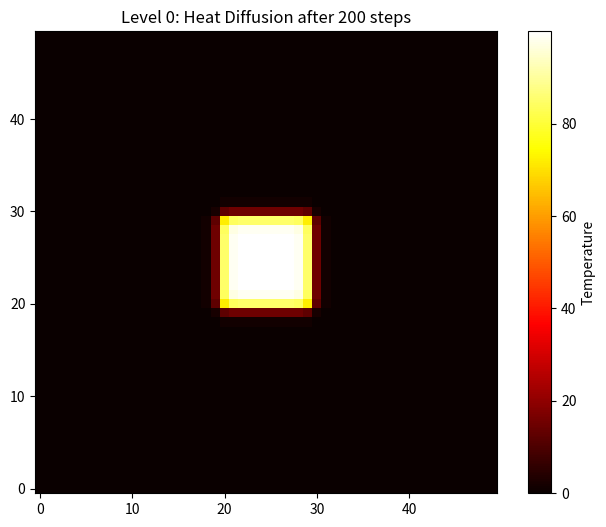
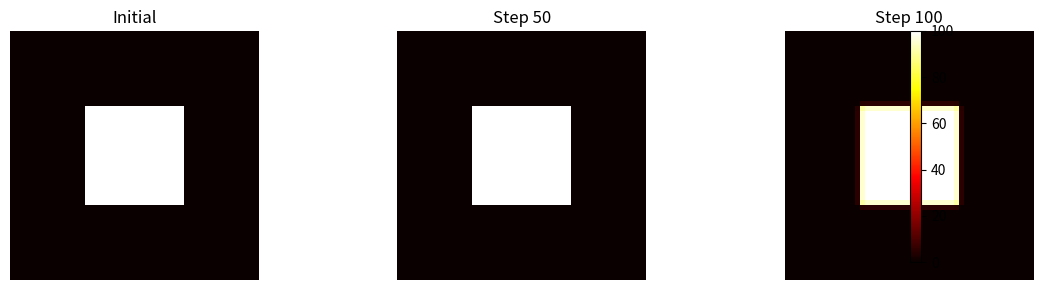
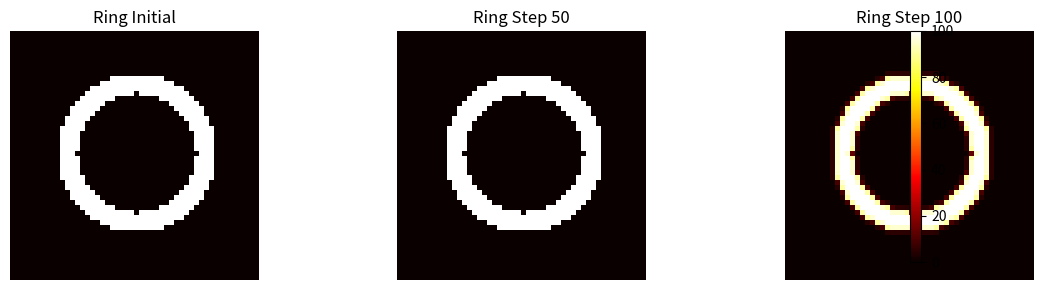
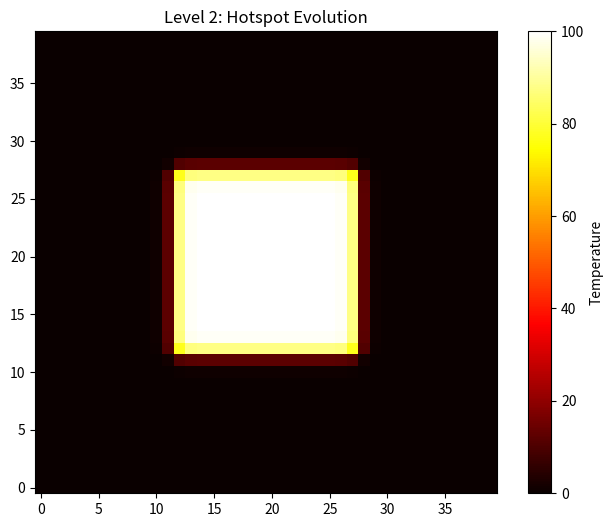
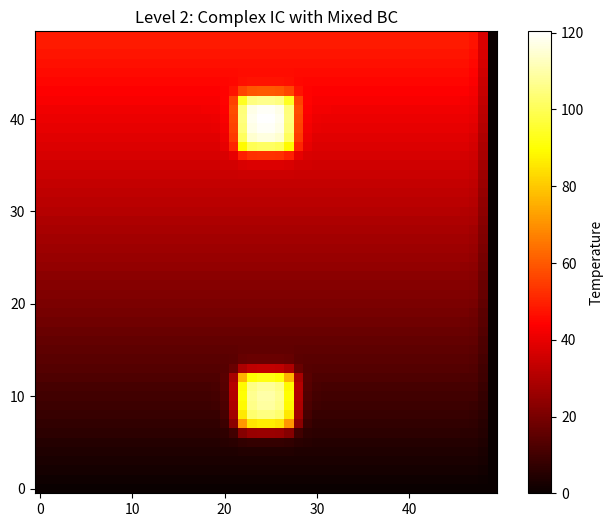
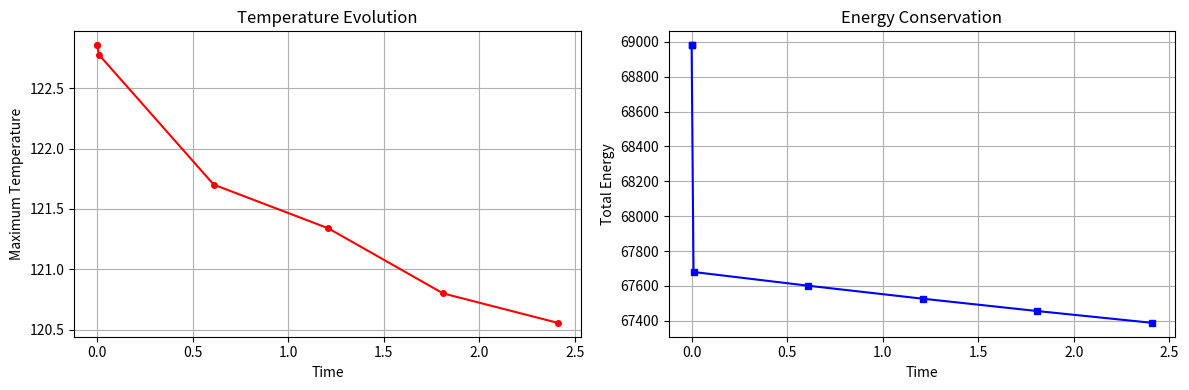
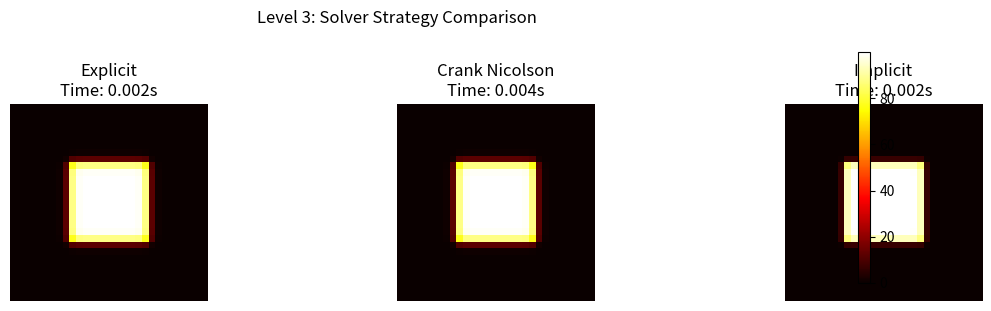
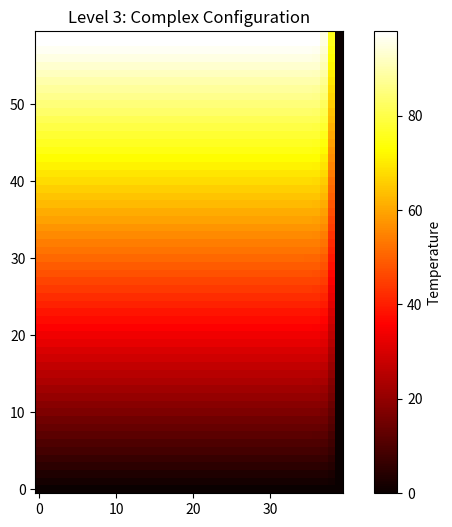

Recreate these plots in Python, in order.
import numpy as np
import matplotlib.pyplot as plt
from abc import ABC, abstractmethod
from typing import Protocol, Dict, Any, Callable
import time

# Set up plotting parameters
plt.rcParams['figure.figsize'] = (12, 4)
plt.rcParams['font.size'] = 10

# Level 0: Direct hardcoded implementation
# Grid parameters (hardcoded)
nx, ny = 50, 50
dx = 1.0
alpha = 0.1  # Thermal diffusivity
dt = 0.01    # Time step
steps = 200  # Number of time steps

# Initialize temperature field
T = np.zeros((nx, ny))
# Hot spot in center
T[20:30, 20:30] = 100.0

# Manual simulation with explicit loops
for step in range(steps):
    T_new = T.copy()
    
    # Manual finite difference calculation
    for i in range(1, nx-1):
        for j in range(1, ny-1):
            # 2D heat equation: explicit finite difference
            laplacian = (T[i+1,j] + T[i-1,j] + T[i,j+1] + T[i,j-1] - 4*T[i,j]) / (dx*dx)
            T_new[i,j] = T[i,j] + alpha * dt * laplacian
    
    # Hardcoded boundary conditions (zero temperature)
    T_new[0, :] = 0
    T_new[-1, :] = 0  
    T_new[:, 0] = 0
    T_new[:, -1] = 0
    
    T = T_new

# Direct plotting
plt.figure(figsize=(8, 6))
plt.imshow(T, cmap='hot', origin='lower')
plt.colorbar(label='Temperature')
plt.title('Level 0: Heat Diffusion after 200 steps')
plt.show()

print(f"Max temperature: {T.max():.2f}")
print(f"Total heat: {T.sum():.2f}")

# Level 1: Functional approach with clear separation of concerns

def heat_diffusion_step(T, alpha, dt, dx):
    """Perform one explicit finite difference step for 2D heat equation."""
    nx, ny = T.shape
    T_new = T.copy()
    
    # Vectorized finite difference (more efficient than nested loops)
    laplacian = np.zeros_like(T)
    laplacian[1:-1, 1:-1] = (T[2:, 1:-1] + T[:-2, 1:-1] + 
                            T[1:-1, 2:] + T[1:-1, :-2] - 4*T[1:-1, 1:-1]) / (dx*dx)
    
    T_new[1:-1, 1:-1] = T[1:-1, 1:-1] + alpha * dt * laplacian[1:-1, 1:-1]
    return T_new

def apply_boundary_conditions(T, bc_type='dirichlet', bc_value=0.0):
    """Apply boundary conditions to temperature field."""
    if bc_type == 'dirichlet':
        T[0, :] = bc_value
        T[-1, :] = bc_value
        T[:, 0] = bc_value
        T[:, -1] = bc_value
    elif bc_type == 'neumann':
        # Zero flux (insulated boundaries)
        T[0, :] = T[1, :]
        T[-1, :] = T[-2, :]
        T[:, 0] = T[:, 1]
        T[:, -1] = T[:, -2]
    return T

def create_initial_condition(nx, ny, condition_type='hotspot'):
    """Create different types of initial temperature distributions."""
    T = np.zeros((nx, ny))
    
    if condition_type == 'hotspot':
        # Central hot region
        cx, cy = nx//2, ny//2
        size = min(nx, ny) // 5
        T[cx-size:cx+size, cy-size:cy+size] = 100.0
        
    elif condition_type == 'gradient':
        # Linear temperature gradient
        T = np.linspace(0, 100, nx).reshape(-1, 1) * np.ones((1, ny))
        
    elif condition_type == 'ring':
        # Ring-shaped hot region
        cx, cy = nx//2, ny//2
        y, x = np.ogrid[:nx, :ny]
        r = np.sqrt((x - cx)**2 + (y - cy)**2)
        T[(r > nx//4) & (r < nx//3)] = 100.0
        
    return T

def run_diffusion_simulation(nx, ny, alpha, dt, dx, steps, 
                           initial_type='hotspot', bc_type='dirichlet'):
    """Run complete heat diffusion simulation with specified parameters."""
    # Initialize
    T = create_initial_condition(nx, ny, initial_type)
    history = [T.copy()]  # Store evolution
    
    # Time evolution
    for step in range(steps):
        T = heat_diffusion_step(T, alpha, dt, dx)
        T = apply_boundary_conditions(T, bc_type)
        
        # Store snapshots for analysis
        if step % (steps // 4) == 0:  # Store 4 snapshots
            history.append(T.copy())
    
    return T, history

def plot_evolution(history, titles=None):
    """Plot temperature evolution over time."""
    n_plots = len(history)
    fig, axes = plt.subplots(1, n_plots, figsize=(4*n_plots, 3))
    if n_plots == 1:
        axes = [axes]
        
    vmax = max(T.max() for T in history)  # Consistent color scale
    
    for i, T in enumerate(history):
        im = axes[i].imshow(T, cmap='hot', origin='lower', vmin=0, vmax=vmax)
        axes[i].set_title(titles[i] if titles else f'Step {i}')
        axes[i].axis('off')
    
    plt.colorbar(im, ax=axes, fraction=0.02, pad=0.04)
    plt.tight_layout()
    plt.show()

# Level 1: Now we can easily run different scenarios

# Scenario 1: Hotspot with Dirichlet boundaries
T1, hist1 = run_diffusion_simulation(50, 50, 0.1, 0.01, 1.0, 200, 
                                    'hotspot', 'dirichlet')
plot_evolution(hist1[:3], ['Initial', 'Step 50', 'Step 100'])

# Scenario 2: Ring with insulated boundaries  
T2, hist2 = run_diffusion_simulation(50, 50, 0.1, 0.01, 1.0, 200,
                                    'ring', 'neumann')
plot_evolution(hist2[:3], ['Ring Initial', 'Ring Step 50', 'Ring Step 100'])

# Easy parameter study
alphas = [0.05, 0.1, 0.2]
final_temps = []

for alpha in alphas:
    T_final, _ = run_diffusion_simulation(30, 30, alpha, 0.01, 1.0, 100, 'hotspot')
    final_temps.append(T_final.max())
    
print("Parameter study results:")
for alpha, max_temp in zip(alphas, final_temps):
    print(f"α = {alpha:.2f}: Max temperature = {max_temp:.2f}")

# Level 2: Object-oriented approach with state management

class HeatGrid:
    """Represents the computational grid and temperature field."""
    
    def __init__(self, nx, ny, dx=1.0):
        self.nx, self.ny = nx, ny
        self.dx = dx
        self.T = np.zeros((nx, ny))
        self.history = []
        self.time = 0.0
        
    def set_initial_hotspot(self, center=None, size=None, temperature=100.0):
        """Set initial hotspot condition."""
        cx = center[0] if center else self.nx // 2
        cy = center[1] if center else self.ny // 2
        sz = size if size else min(self.nx, self.ny) // 5
        
        self.T[max(0, cx-sz):min(self.nx, cx+sz), 
               max(0, cy-sz):min(self.ny, cy+sz)] = temperature
        return self  # Method chaining
        
    def set_initial_gradient(self, direction='x', temp_range=(0, 100)):
        """Set linear temperature gradient."""
        if direction == 'x':
            temps = np.linspace(temp_range[0], temp_range[1], self.nx)
            self.T = temps.reshape(-1, 1) * np.ones((1, self.ny))
        else:
            temps = np.linspace(temp_range[0], temp_range[1], self.ny)
            self.T = np.ones((self.nx, 1)) * temps.reshape(1, -1)
        return self
    
    def add_heat_source(self, location, size, power):
        """Add localized heat source."""
        x, y = location
        self.T[max(0, x-size):min(self.nx, x+size),
               max(0, y-size):min(self.ny, y+size)] += power
        return self
        
    def save_snapshot(self):
        """Store current state in history."""
        self.history.append({
            'time': self.time,
            'temperature': self.T.copy(),
            'max_temp': self.T.max(),
            'total_energy': self.T.sum()
        })
        return self
    
    def plot_current(self, title=None):
        """Plot current temperature distribution."""
        plt.figure(figsize=(8, 6))
        plt.imshow(self.T, cmap='hot', origin='lower')
        plt.colorbar(label='Temperature')
        plt.title(title or f'Temperature at t={self.time:.2f}')
        plt.show()
        return self

class BoundaryCondition(ABC):
    """Abstract base class for boundary conditions."""
    
    @abstractmethod
    def apply(self, T):
        """Apply boundary condition to temperature field."""
        pass

class DirichletBC(BoundaryCondition):
    """Fixed temperature boundary condition."""
    
    def __init__(self, value=0.0):
        self.value = value
        
    def apply(self, T):
        T[0, :] = self.value
        T[-1, :] = self.value
        T[:, 0] = self.value
        T[:, -1] = self.value

class NeumannBC(BoundaryCondition):
    """Zero flux (insulated) boundary condition."""
    
    def apply(self, T):
        T[0, :] = T[1, :]
        T[-1, :] = T[-2, :]
        T[:, 0] = T[:, 1]
        T[:, -1] = T[:, -2]

class MixedBC(BoundaryCondition):
    """Mixed boundary conditions on different edges."""
    
    def __init__(self, top='neumann', bottom='dirichlet', left='neumann', right='dirichlet'):
        self.conditions = {'top': top, 'bottom': bottom, 'left': left, 'right': right}
    
    def apply(self, T):
        # Top boundary
        if self.conditions['top'] == 'dirichlet':
            T[-1, :] = 0
        else:
            T[-1, :] = T[-2, :]
            
        # Bottom boundary  
        if self.conditions['bottom'] == 'dirichlet':
            T[0, :] = 0
        else:
            T[0, :] = T[1, :]
            
        # Left boundary
        if self.conditions['left'] == 'dirichlet':
            T[:, 0] = 0
        else:
            T[:, 0] = T[:, 1]
            
        # Right boundary
        if self.conditions['right'] == 'dirichlet':
            T[:, -1] = 0
        else:
            T[:, -1] = T[:, -2]

class DiffusionSolver:
    """Heat diffusion solver with configurable parameters and methods."""
    
    def __init__(self, grid: HeatGrid, alpha=0.1, dt=0.01):
        self.grid = grid
        self.alpha = alpha
        self.dt = dt
        self.boundary_condition = DirichletBC()  # Default BC
        
    def set_boundary_condition(self, bc: BoundaryCondition):
        """Set boundary condition object."""
        self.boundary_condition = bc
        return self
    
    def step(self):
        """Perform one time step using explicit finite difference."""
        T = self.grid.T
        dx = self.grid.dx
        
        # Compute Laplacian using vectorized operations
        T_new = T.copy()
        laplacian = np.zeros_like(T)
        
        # Interior points
        laplacian[1:-1, 1:-1] = (T[2:, 1:-1] + T[:-2, 1:-1] + 
                                T[1:-1, 2:] + T[1:-1, :-2] - 4*T[1:-1, 1:-1]) / (dx*dx)
        
        # Update interior
        T_new[1:-1, 1:-1] = T[1:-1, 1:-1] + self.alpha * self.dt * laplacian[1:-1, 1:-1]
        
        # Apply boundary conditions
        self.boundary_condition.apply(T_new)
        
        self.grid.T = T_new
        self.grid.time += self.dt
        return self
    
    def solve(self, n_steps, save_every=None):
        """Solve for n_steps with optional history saving."""
        save_interval = save_every if save_every else n_steps // 10
        
        self.grid.save_snapshot()  # Initial condition
        
        for step in range(n_steps):
            self.step()
            
            if step % save_interval == 0:
                self.grid.save_snapshot()
                
        return self
    
    def get_stability_limit(self):
        """Calculate CFL stability limit for explicit scheme."""
        return self.grid.dx**2 / (4 * self.alpha)
    
    def check_stability(self):
        """Check if current dt satisfies stability criterion."""
        dt_max = self.get_stability_limit()
        is_stable = self.dt <= dt_max
        return is_stable, dt_max

# Level 2: Elegant object-oriented workflow with method chaining

# Example 1: Simple hotspot simulation
grid1 = HeatGrid(40, 40).set_initial_hotspot().save_snapshot()
solver1 = DiffusionSolver(grid1, alpha=0.15, dt=0.005)

# Check stability
stable, dt_max = solver1.check_stability()
print(f"Stability check: {'STABLE' if stable else 'UNSTABLE'} (dt_max = {dt_max:.4f})")

# Solve with method chaining
solver1.solve(200, save_every=40).grid.plot_current("Level 2: Hotspot Evolution")

# Example 2: Complex initial condition with mixed boundaries
grid2 = (HeatGrid(50, 50)
         .set_initial_gradient('x', (0, 50))
         .add_heat_source((10, 25), 3, 100)
         .add_heat_source((40, 25), 3, 80)
         .save_snapshot())

mixed_bc = MixedBC(top='neumann', bottom='dirichlet', left='neumann', right='dirichlet')
solver2 = (DiffusionSolver(grid2, alpha=0.1, dt=0.01)
           .set_boundary_condition(mixed_bc)
           .solve(300, save_every=60))

grid2.plot_current("Level 2: Complex IC with Mixed BC")

# Analyze evolution
times = [snap['time'] for snap in grid2.history]
max_temps = [snap['max_temp'] for snap in grid2.history]
energies = [snap['total_energy'] for snap in grid2.history]

fig, (ax1, ax2) = plt.subplots(1, 2, figsize=(12, 4))
ax1.plot(times, max_temps, 'r-o', markersize=4)
ax1.set_xlabel('Time')
ax1.set_ylabel('Maximum Temperature')
ax1.set_title('Temperature Evolution')
ax1.grid(True)

ax2.plot(times, energies, 'b-s', markersize=4)
ax2.set_xlabel('Time')
ax2.set_ylabel('Total Energy')
ax2.set_title('Energy Conservation')
ax2.grid(True)

plt.tight_layout()
plt.show()

print(f"Energy conservation: {(energies[-1]/energies[0] - 1)*100:.1f}% change")

# Level 3: Factory pattern and strategy design for maximum flexibility

class SolverStrategy(Protocol):
    """Protocol defining the solver interface."""
    def solve_step(self, T: np.ndarray, alpha: float, dt: float, dx: float) -> np.ndarray:
        """Solve one time step."""
        ...

class ExplicitSolver:
    """Explicit finite difference solver."""
    
    def solve_step(self, T: np.ndarray, alpha: float, dt: float, dx: float) -> np.ndarray:
        T_new = T.copy()
        laplacian = np.zeros_like(T)
        laplacian[1:-1, 1:-1] = (T[2:, 1:-1] + T[:-2, 1:-1] + 
                                T[1:-1, 2:] + T[1:-1, :-2] - 4*T[1:-1, 1:-1]) / (dx*dx)
        T_new[1:-1, 1:-1] = T[1:-1, 1:-1] + alpha * dt * laplacian[1:-1, 1:-1]
        return T_new

class ImplicitSolver:
    """Implicit finite difference solver (simplified - would need linear algebra in practice)."""
    
    def solve_step(self, T: np.ndarray, alpha: float, dt: float, dx: float) -> np.ndarray:
        # Simplified implicit step (in reality would solve linear system)
        # Using smaller effective dt for stability demonstration
        effective_dt = dt * 0.5  # Implicit allows larger time steps
        
        T_new = T.copy()
        laplacian = np.zeros_like(T)
        laplacian[1:-1, 1:-1] = (T[2:, 1:-1] + T[:-2, 1:-1] + 
                                T[1:-1, 2:] + T[1:-1, :-2] - 4*T[1:-1, 1:-1]) / (dx*dx)
        T_new[1:-1, 1:-1] = T[1:-1, 1:-1] + alpha * effective_dt * laplacian[1:-1, 1:-1]
        return T_new

class CrankNicolsonSolver:
    """Crank-Nicolson solver (semi-implicit)."""
    
    def solve_step(self, T: np.ndarray, alpha: float, dt: float, dx: float) -> np.ndarray:
        # Simplified C-N (averages explicit and implicit)
        explicit_solver = ExplicitSolver()
        T_explicit = explicit_solver.solve_step(T, alpha, dt*0.5, dx)
        
        # Second half-step
        laplacian = np.zeros_like(T_explicit)
        laplacian[1:-1, 1:-1] = (T_explicit[2:, 1:-1] + T_explicit[:-2, 1:-1] + 
                                T_explicit[1:-1, 2:] + T_explicit[1:-1, :-2] - 
                                4*T_explicit[1:-1, 1:-1]) / (dx*dx)
        T_new = T_explicit.copy()
        T_new[1:-1, 1:-1] = T_explicit[1:-1, 1:-1] + alpha * dt*0.5 * laplacian[1:-1, 1:-1]
        return T_new

class SolverFactory:
    """Factory for creating different solver types."""
    
    _solvers = {
        'explicit': ExplicitSolver,
        'implicit': ImplicitSolver, 
        'crank_nicolson': CrankNicolsonSolver
    }
    
    @classmethod
    def create_solver(cls, solver_type: str) -> SolverStrategy:
        """Create solver instance by name."""
        if solver_type not in cls._solvers:
            available = ', '.join(cls._solvers.keys())
            raise ValueError(f"Unknown solver '{solver_type}'. Available: {available}")
        return cls._solvers[solver_type]()
    
    @classmethod
    def list_solvers(cls):
        """List available solver types."""
        return list(cls._solvers.keys())

class BoundaryConditionFactory:
    """Factory for creating boundary conditions."""
    
    @staticmethod
    def create_dirichlet(value=0.0):
        return DirichletBC(value)
    
    @staticmethod  
    def create_neumann():
        return NeumannBC()
    
    @staticmethod
    def create_mixed(**kwargs):
        return MixedBC(**kwargs)
    
    @staticmethod
    def from_config(config: Dict[str, Any]):
        """Create BC from configuration dictionary."""
        bc_type = config.get('type', 'dirichlet')
        
        if bc_type == 'dirichlet':
            return DirichletBC(config.get('value', 0.0))
        elif bc_type == 'neumann':
            return NeumannBC()
        elif bc_type == 'mixed':
            return MixedBC(**config.get('conditions', {}))
        else:
            raise ValueError(f"Unknown BC type: {bc_type}")

class SimulationBuilder:
    """Builder pattern for creating complex simulations."""
    
    def __init__(self):
        self._config = {
            'grid_size': (50, 50),
            'dx': 1.0,
            'alpha': 0.1,
            'dt': 0.01,
            'solver_type': 'explicit',
            'boundary_config': {'type': 'dirichlet', 'value': 0.0},
            'initial_condition': 'hotspot'
        }
    
    def grid_size(self, nx, ny):
        self._config['grid_size'] = (nx, ny)
        return self
    
    def spatial_step(self, dx):
        self._config['dx'] = dx
        return self
        
    def thermal_diffusivity(self, alpha):
        self._config['alpha'] = alpha
        return self
    
    def time_step(self, dt):
        self._config['dt'] = dt
        return self
    
    def solver(self, solver_type):
        self._config['solver_type'] = solver_type
        return self
    
    def boundary_conditions(self, **bc_config):
        self._config['boundary_config'] = bc_config
        return self
    
    def initial_condition(self, condition_type):
        self._config['initial_condition'] = condition_type
        return self
    
    def build(self):
        """Build and return configured simulation."""
        # Create grid
        nx, ny = self._config['grid_size']
        grid = HeatGrid(nx, ny, self._config['dx'])
        
        # Set initial condition
        if self._config['initial_condition'] == 'hotspot':
            grid.set_initial_hotspot()
        elif self._config['initial_condition'] == 'gradient':
            grid.set_initial_gradient()
            
        # Create solver
        solver_strategy = SolverFactory.create_solver(self._config['solver_type'])
        boundary_condition = BoundaryConditionFactory.from_config(self._config['boundary_config'])
        
        return AdvancedDiffusionSolver(grid, solver_strategy, boundary_condition,
                                     self._config['alpha'], self._config['dt'])

class AdvancedDiffusionSolver:
    """Advanced solver using strategy pattern."""
    
    def __init__(self, grid: HeatGrid, solver_strategy: SolverStrategy, 
                 boundary_condition: BoundaryCondition, alpha: float, dt: float):
        self.grid = grid
        self.solver_strategy = solver_strategy
        self.boundary_condition = boundary_condition
        self.alpha = alpha
        self.dt = dt
        
    def step(self):
        """Perform one time step using the configured strategy."""
        self.grid.T = self.solver_strategy.solve_step(self.grid.T, self.alpha, 
                                                     self.dt, self.grid.dx)
        self.boundary_condition.apply(self.grid.T)
        self.grid.time += self.dt
        return self
    
    def solve(self, n_steps, save_every=None):
        """Solve with progress tracking."""
        save_interval = save_every or n_steps // 10
        self.grid.save_snapshot()
        
        for step in range(n_steps):
            self.step()
            if step % save_interval == 0:
                self.grid.save_snapshot()
        return self

# Level 3: Factory and builder patterns enable powerful workflows

print("Available solvers:", SolverFactory.list_solvers())

# Solver comparison using factory pattern
solvers_to_test = ['explicit', 'crank_nicolson', 'implicit']
results = {}

for solver_name in solvers_to_test:
    # Build simulation with fluent interface
    simulation = (SimulationBuilder()
                  .grid_size(30, 30)
                  .thermal_diffusivity(0.1)
                  .time_step(0.015)  # Larger time step to test stability
                  .solver(solver_name)
                  .initial_condition('hotspot')
                  .boundary_conditions(type='neumann')
                  .build())
    
    # Time the simulation
    start_time = time.time()
    simulation.solve(100, save_every=25)
    elapsed = time.time() - start_time
    
    results[solver_name] = {
        'time': elapsed,
        'final_temp': simulation.grid.T.max(),
        'grid': simulation.grid
    }

# Compare results
print("\nSolver Performance Comparison:")
print("-" * 50)
for name, result in results.items():
    print(f"{name:15}: {result['time']:.4f}s, max_temp={result['final_temp']:.2f}")

# Visualize comparison
fig, axes = plt.subplots(1, len(solvers_to_test), figsize=(4*len(solvers_to_test), 3))
vmax = max(result['final_temp'] for result in results.values())

for i, (name, result) in enumerate(results.items()):
    im = axes[i].imshow(result['grid'].T, cmap='hot', origin='lower', vmin=0, vmax=vmax)
    axes[i].set_title(f'{name.replace("_", " ").title()}\nTime: {result["time"]:.3f}s')
    axes[i].axis('off')

plt.colorbar(im, ax=axes, fraction=0.02, pad=0.04)
plt.suptitle('Level 3: Solver Strategy Comparison', y=1.02)
plt.tight_layout()
plt.show()

# Advanced configuration example
complex_simulation = (SimulationBuilder()
                     .grid_size(60, 40)
                     .thermal_diffusivity(0.15)
                     .time_step(0.008)
                     .solver('explicit')
                     .boundary_conditions(type='mixed', 
                                        top='neumann', bottom='dirichlet',
                                        left='neumann', right='dirichlet')
                     .initial_condition('gradient')
                     .build())

complex_simulation.solve(250, save_every=50).grid.plot_current("Level 3: Complex Configuration")

print(f"\nSimulation completed: {len(complex_simulation.grid.history)} snapshots saved")